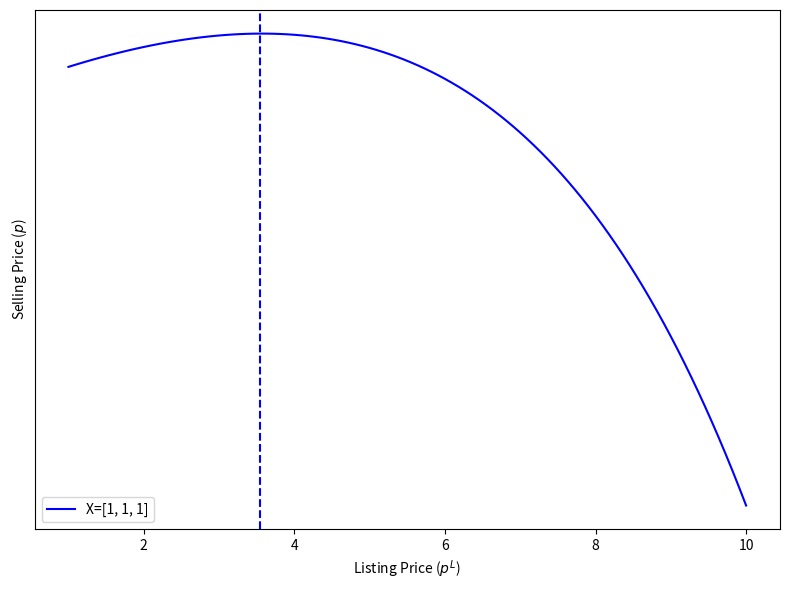

This figure's Python source: (Note: this script raises an exception after producing the figure.)
import numpy as np
import pandas as pd
from matplotlib import pyplot as plt
import scipy.optimize as opt
import scipy.integrate as sci_integrate

beta = np.array([2, 1.75, 3])
sigma_L = 1
alpha = 1
c = 0
gamma = 1
epsilon = 1
eta = 10

def V(p_L, X):
    return p_L - X @ beta


def lambda_fn(p_L, X, alpha, gamma, epsilon, c):
    return ( alpha / np.exp( V(p_L, X) ) - c ) ** ( 1 / (1 + gamma) )


def integrand_price(d, p_L, X, alpha, gamma, epsilon, c):
    lambda_ = lambda_fn(p_L, X, alpha, gamma, epsilon, c)
    return d ** (1 / (1 + epsilon) ) * lambda_ * np.exp( - lambda_ * d )


def price_int(p_L, X, alpha, gamma, eta, epsilon, c):
    val = sci_integrate.quad(integrand_price, 0, np.inf, args=(p_L, X, alpha, gamma, epsilon, c))[0]
    price = p_L - eta * val
    return price


# Comparative Statistics
X_matrix_s = []
X_matrix_m = []
X_matrix_l = []

for s in range(1, 4):
    if s == 1:
        for ba in range(1,3):
            for be in range(1,3):
                X_matrix_s.append([ba,be,s])

    if s == 2:
        for ba in range(2,4):
            for be in range(2,4):
                X_matrix_m.append([ba,be,s])

    if s == 3:
        for ba in range(3,5):
            for be in range(3,5):
                X_matrix_l.append([ba,be,s])


fig = plt.figure(figsize=(8,6))
colors = ['blue', 'orange', 'green', 'red']
for i in range(len(X_matrix_s)):
    X = X_matrix_s[i]
    p_L = np.linspace(1, 10, 100)
    prices = []
    for p in p_L:
        prices.append(price_int(p, X, alpha, gamma, eta, epsilon, c))
    plt.plot(p_L, 10 + np.array(prices), color=colors[i], label=r'X={}'.format(X))

    max_price = p_L[np.argmax(prices)]
    plt.axvline(x=max_price, color=colors[i], linestyle='--')

    plt.xlabel('Listing Price ($p^L$)')
    plt.ylabel('Selling Price ($p$)')
    plt.yticks([])
    plt.legend(loc='lower left')
    plt.tight_layout()
    plt.savefig('../results/X_s.png')
    plt.close()


fig = plt.figure(figsize=(8,6))
colors = ['blue', 'orange', 'green', 'red']
for i in range(len(X_matrix_m)):
    X = X_matrix_m[i]
    p_L = np.linspace(1, 16, 100)
    prices = []
    for p in p_L:
        prices.append(price_int(p, X, alpha, gamma, eta, epsilon, c))
    plt.plot(p_L, 10 * np.array(prices), color=colors[i], label=r'X={}'.format(X))

    max_price = p_L[np.argmax(prices)]
    plt.axvline(x=max_price, color=colors[i], linestyle='--')

    plt.xlabel('Listing Price ($p^L$)')
    plt.ylabel('Selling Price ($p$)')
    plt.yticks([])
    plt.legend()
    plt.tight_layout()
    plt.savefig('../results/X_m.png')
    plt.close()


fig = plt.figure(figsize=(8,6))
colors = ['blue', 'orange', 'green', 'red']
for i in range(len(X_matrix_l)):
    X = X_matrix_l[i]
    p_L = np.linspace(1, 24, 100)
    prices = []
    for p in p_L:
        prices.append(price_int(p, X, alpha, gamma, eta, epsilon, c))
    plt.plot(p_L, 10 * np.array(prices), color=colors[i], label=r'X={}'.format(X))

    max_price = p_L[np.argmax(prices)]
    plt.axvline(x=max_price, color=colors[i], linestyle='--')

    plt.xlabel('Listing Price ($p^L$)')
    plt.ylabel('Selling Price ($p$)')
    plt.yticks([])
    plt.legend()
    plt.tight_layout()
    plt.savefig('../results/X_l.png')
    plt.close()


fig = plt.figure(figsize=(8,6))
X = [4, 3, 3]
alphas = np.linspace(0.5,1.5,5)
colors = ['blue', 'orange', 'green', 'red', 'purple']
for i in range(len(alphas)):
    alpha = alphas[i]
    p_L = np.linspace(1, 24, 100)
    prices = []
    for p in p_L:
        prices.append(price_int(p, X, alpha, gamma, eta, epsilon, c))
    plt.plot(p_L, 10 * np.array(prices), label=r'$\alpha$={}'.format(alpha))

    max_price = p_L[np.argmax(prices)]
    plt.axvline(x=max_price, color=colors[i], linestyle='--')

    plt.xlabel('Listing Price ($p^L$)')
    plt.ylabel('Selling Price ($p$)')
    plt.yticks([])
    plt.legend()
    plt.tight_layout()
    plt.savefig('../results/alpha.png')
    plt.close()


fig = plt.figure(figsize=(8,6))
X = [4, 3, 3]
gammas = np.linspace(0.5,1.5,5)
colors = ['blue', 'orange', 'green', 'red', 'purple']
for i in range(len(gammas)):
    gamma = gammas[i]
    p_L = np.linspace(1, 24, 100)
    prices = []
    for p in p_L:
        prices.append(price_int(p, X, alpha, gamma, eta, epsilon, c))
    plt.plot(p_L, 10 * np.array(prices), color=colors[i], label=r'$\gamma$={}'.format(gamma))

    max_price = p_L[np.argmax(prices)]
    plt.axvline(x=max_price, color=colors[i], linestyle='--')

    plt.xlabel('Listing Price ($p^L$)')
    plt.ylabel('Selling Price ($p$)')
    plt.yticks([])
    plt.legend()
    plt.tight_layout()
    plt.savefig('../results/gamma.png')
    plt.close()


fig = plt.figure(figsize=(8,6))
X = [4, 3, 3]
etas = np.linspace(7, 12, 6)
colors = ['blue', 'orange', 'green', 'red', 'purple', 'pink']
for i in range(len(etas)):
    eta = etas[i]
    p_L = np.linspace(1, 24, 100)
    prices = []
    for p in p_L:
        prices.append(price_int(p, X, alpha, gamma, eta, epsilon, c))
    plt.plot(p_L, 10 * np.array(prices), color=colors[i], label=r'$\eta$={}'.format(eta))

    max_price = p_L[np.argmax(prices)]
    plt.axvline(x=max_price, color=colors[i], linestyle='--')

    plt.xlabel('Listing Price ($p^L$)')
    plt.ylabel('Selling Price ($p$)')
    plt.yticks([])
    plt.legend()
    plt.tight_layout()
    plt.savefig('../results/eta.png')
    plt.close()


fig = plt.figure(figsize=(8,6))
X = [4, 3, 3]
epsilons = np.linspace(0.5,1.5,5)
colors = ['blue', 'orange', 'green', 'red', 'purple']
for i in range(len(epsilons)):
    epsilon = epsilons[i]
    p_L = np.linspace(1, 24, 100)
    prices = []
    for p in p_L:
        prices.append(price_int(p, X, alpha, gamma, eta, epsilon, c))
    plt.plot(p_L, 10 * np.array(prices), color=colors[i], label=r'$\epsilon$={}'.format(epsilon))

    max_price = p_L[np.argmax(prices)]
    plt.axvline(x=max_price, color=colors[i], linestyle='--')

    plt.xlabel('Listing Price ($p^L$)')
    plt.ylabel('Selling Price ($p$)')
    plt.yticks([])
    plt.legend()
    plt.tight_layout()
    plt.savefig('../results/epsilon.png')
    plt.close()


fig = plt.figure(figsize=(8,6))
X = [4, 3, 3]
for c in np.linspace(1, 5, 5):
    p_L = np.linspace(1, 24, 100)
    prices = []
    for p in p_L:
        prices.append(price_int(p, X, alpha, gamma, eta, epsilon, c))
    plt.plot(p_L, 10 * np.array(prices), label=r'$c$={}'.format(c))
    plt.xlabel('Listing Price ($p^L$)')
    plt.ylabel('Selling Price ($p$)')
    plt.yticks([])
    plt.legend()
    plt.tight_layout()
    plt.savefig('../results/c.png')
    plt.close()
